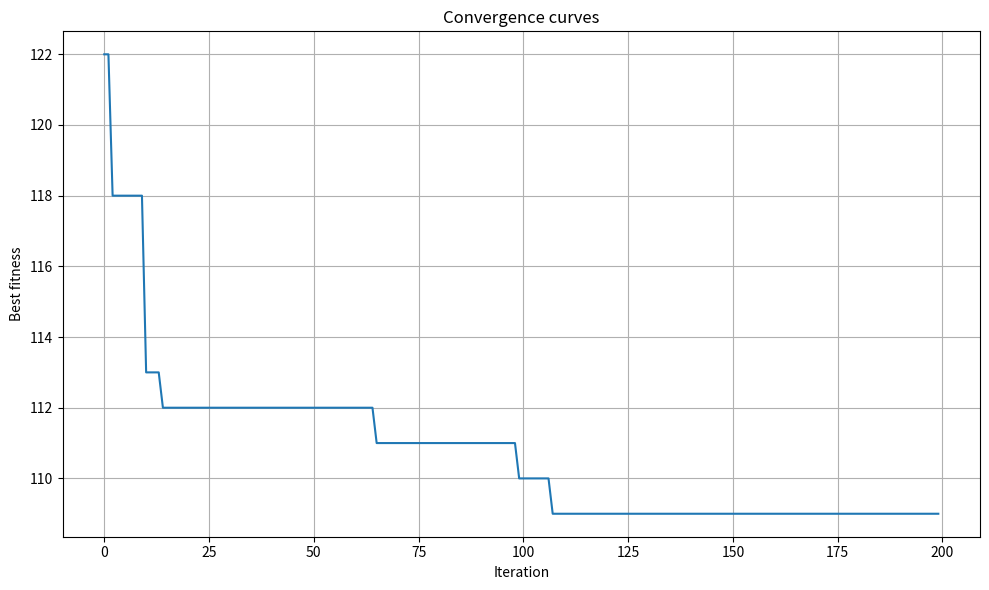
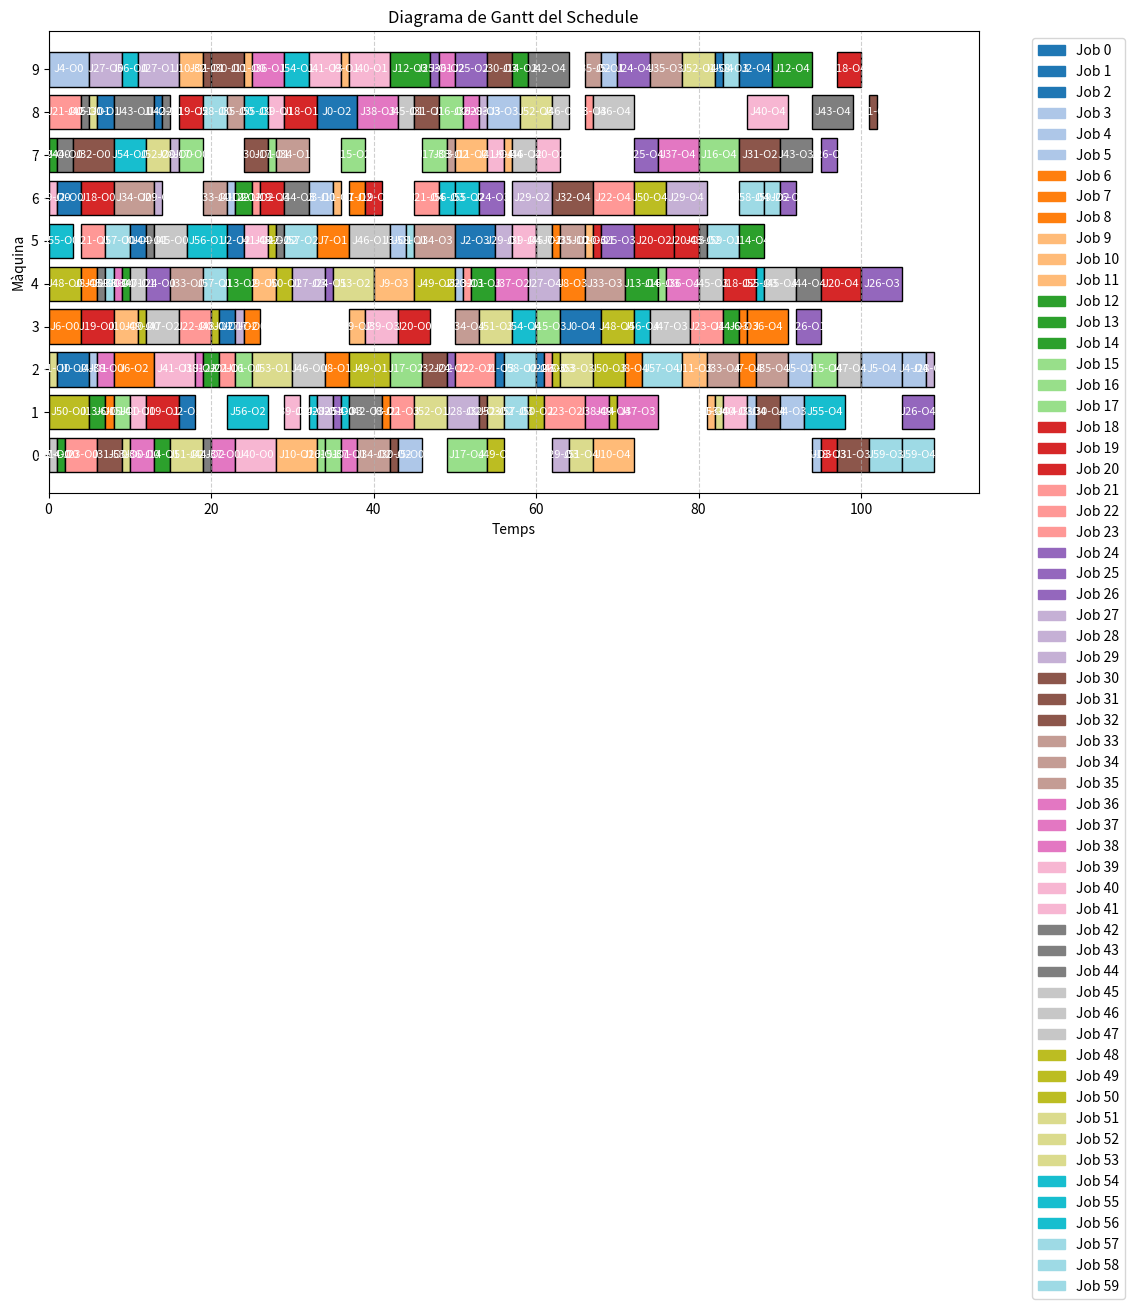

These figures' Python source, in order:
import random
from matplotlib import pyplot, patches
from collections import Counter


N_EXP = 1
GENS = 200
POP_SIZE = 30
MUTATION_RATE = 0.1
ELITE_SIZE = POP_SIZE // 20

# Genera una llista de jobs aleatoris
def generate_random_jobs(num_jobs, num_machines, operations_per_job, min_duration=1, max_duration=10):
    jobs = []
    
    if isinstance(operations_per_job, list):
        if len(operations_per_job) != num_jobs:
            raise ValueError("La llista operations_per_job ha de tenir num_jobs elements.")
        op_counts = operations_per_job
    else:
        op_counts = [operations_per_job] * num_jobs
    
    for job_idx in range(num_jobs):
        job = []
        for _ in range(op_counts[job_idx]):
            machine_id = random.randint(0, num_machines - 1)
            duration = random.randint(min_duration, max_duration)
            job.append((machine_id, duration))
        jobs.append(job)
    
    return jobs

# Genera un cromosoma aleatori: seqüència de job IDs amb repeticions
def generate_chromosome():
    gene = []
    for job_id, count in enumerate(job_counts):
        gene += [job_id] * count
    random.shuffle(gene)
    return gene

# Decodifica un cromosoma i construeix el schedule: retorna makespan
def evaluate_chromosome(chromosome):
    job_next_op = [0] * num_jobs
    machine_available = [0] * num_machines
    job_available = [0] * num_jobs

    schedule = []
    for job_id in chromosome:
        op_idx = job_next_op[job_id]
        machine, duration = jobs[job_id][op_idx]
        start_time = max(machine_available[machine], job_available[job_id])
        end_time = start_time + duration
        machine_available[machine] = end_time
        job_available[job_id] = end_time
        job_next_op[job_id] += 1
        schedule.append((job_id, op_idx, machine, start_time, end_time))

    return -max(job_available), schedule

# Mostra un diagrama de Gantt del schedule
def plot_gantt(schedule):
    """
    Mostra un diagrama de Gantt a partir d'un schedule:
    Cada operació es representa com una barra horitzontal segons la seva màquina i interval de temps.
    """
    fig, ax = pyplot.subplots(figsize=(12, 6))
    colors = {}

    # Assigna un color diferent per job
    job_ids = sorted(set(op[0] for op in schedule))
    colormap = pyplot.cm.get_cmap('tab20', len(job_ids))
    for i, job_id in enumerate(job_ids):
        colors[job_id] = colormap(i)

    # Dibuixa cada operació al diagrama
    for job_id, op_idx, machine_id, start, end in schedule:
        ax.barh(
            y=machine_id,
            width=end - start,
            left=start,
            height=0.8,
            color=colors[job_id],
            edgecolor='black'
        )
        ax.text(
            x=start + (end - start) / 2,
            y=machine_id,
            s=f'J{job_id}-O{op_idx}',
            va='center',
            ha='center',
            fontsize=8,
            color='white'
        )

    # Estètica
    ax.set_xlabel('Temps')
    ax.set_ylabel('Màquina')
    ax.set_title('Diagrama de Gantt del Schedule')
    ax.set_yticks(sorted(set(op[2] for op in schedule)))
    ax.grid(True, axis='x', linestyle='--', alpha=0.6)

    # Llegenda
    legend_patches = [patches.Patch(color=colors[j], label=f'Job {j}') for j in job_ids]
    ax.legend(handles=legend_patches, bbox_to_anchor=(1.05, 1), loc='upper left')

    pyplot.tight_layout()
    pyplot.show()

# Visualització de la convergència
def plot_convergence(convergence):
    pyplot.figure(figsize=(10, 6))
    for fit in convergence:
        pyplot.plot(fit)
    pyplot.title("Convergence curves")
    pyplot.xlabel("Iteration")
    pyplot.ylabel("Best fitness")
    pyplot.grid(True)
    pyplot.tight_layout()
    pyplot.show()

# Selecció: torneig binari
def selection(population, k):
    selected = random.sample(population, k)
    best = second_best = None
    best_fitness = second_fitness = float('-inf')
    for individual in selected:
        f = evaluate_chromosome(individual)[0]
        if f > best_fitness:
            second_best, second_fitness = best, best_fitness
            best, best_fitness = individual, f
        elif f > second_fitness:
            second_best, second_fitness = individual, f
    return [best, second_best]

def crossover(parent1, parent2):
    size = len(parent1)
    a, b = sorted(random.sample(range(size), 2))
    child = [None] * size
    child[a:b] = parent1[a:b]
    left = Counter(parent1) - Counter(child[a:b])
    j = 0
    for i in range(size):
        if child[i] is None:
            while True:
                job = parent2[j % size]
                j += 1
                if left[job]:
                    child[i] = job
                    left[job] -= 1
                    break
    return child

# Mutació: swap aleatori
def mutate(chromosome): 
    if random.random() < MUTATION_RATE:
        i, j = sorted(random.sample(range(num_operations), 2))
        chromosome[i], chromosome[j] = chromosome[j], chromosome[i]
    return chromosome

# Algorisme genètic
def genetic_algorithm():
    population = [generate_chromosome() for _ in range(POP_SIZE)]
    best = min(population, key=lambda c: evaluate_chromosome(c)[0])
    
    fit = []
    for gen in range(GENS):
        new_population = sorted(population, key=lambda c: evaluate_chromosome(c)[0], reverse=True)[:ELITE_SIZE]
        for _ in range(POP_SIZE - ELITE_SIZE):
            parents = selection(population, POP_SIZE // 4)
            child = crossover(*parents)
            child = mutate(child)
            new_population.append(child)
        population = new_population
        current_best = max(population, key=lambda c: evaluate_chromosome(c)[0])
        if evaluate_chromosome(best)[0] < evaluate_chromosome(current_best)[0]:
            best = current_best
        
        fit.append(-evaluate_chromosome(current_best)[0])
        print("Generation", gen, "Best Fitness:", fit[-1])
    convergence.append(fit)

    fitness, schedule = evaluate_chromosome(best)
    return best, -fitness, schedule



# jobs = generate_random_jobs(60, 30, 30, 1, 20)
# jobs = [[(0, 3), (1, 2), (2, 2)], [(0, 2), (2, 1), (1, 4)], [(1, 4), (2, 3), (0, 2)]]
# jobs = [[(9, 2), (7, 2), (2, 6), (8, 2), (1, 9)], [(4, 5), (8, 6), (5, 5), (5, 3), (2, 10)], [(4, 10), (5, 6), (1, 3), (3, 1), (9, 8)], [(9, 5), (6, 3), (3, 8), (2, 9), (0, 2)], [(1, 4), (4, 5), (7, 4), (3, 8), (2, 1)], [(6, 8), (9, 4), (1, 5), (4, 10), (5, 9)], [(8, 10), (1, 10), (7, 10), (9, 4), (0, 8)], [(6, 6), (6, 8), (2, 9), (4, 1), (4, 4)], [(8, 9), (2, 10), (4, 7), (6, 3), (3, 1)], [(6, 1), (5, 5), (3, 2), (1, 8), (0, 7)], [(7, 8), (3, 7), (3, 1), (0, 10), (7, 1)], [(8, 4), (8, 7), (5, 9), (7, 5), (2, 4)], [(5, 8), (1, 2), (8, 1), (8, 4), (4, 6)], [(3, 8), (8, 9), (5, 6), (4, 10), (4, 1)], [(6, 7), (0, 8), (9, 6), (1, 3), (1, 6)], [(9, 9), (3, 2), (5, 10), (2, 3), (4, 7)], [(6, 4), (7, 9), (0, 10), (5, 4), (9, 2)], [(3, 7), (3, 9), (9, 5), (2, 3), (2, 10)], [(7, 3), (9, 5), (0, 6), (5, 2), (2, 8)], [(2, 7), (4, 2), (9, 1), (9, 5), (7, 2)]]
jobs = [[(5, 2), (3, 2), (8, 5), (2, 1), (3, 5)], [(2, 4), (8, 2), (8, 1), (2, 1), (9, 1)], [(6, 3), (1, 2), (5, 2), (5, 5), (9, 4)], [(6, 3), (5, 2), (4, 1), (8, 4), (1, 1)], [(9, 5), (2, 1), (6, 1), (1, 3), (2, 3)], [(0, 3), (9, 2), (2, 3), (0, 1), (2, 5)], [(3, 4), (1, 1), (2, 5), (3, 1), (3, 5)], [(3, 2), (5, 4), (6, 2), (5, 1), (2, 2)], [(4, 2), (2, 3), (1, 1), (4, 3), (2, 2)], [(4, 3), (9, 1), (3, 2), (4, 5), (7, 1)], [(3, 3), (9, 3), (0, 5), (5, 1), (0, 5)], [(9, 1), (6, 1), (7, 4), (2, 3), (1, 1)], [(7, 1), (2, 2), (6, 2), (9, 5), (9, 5)], [(1, 2), (4, 1), (4, 3), (4, 3), (4, 4)], [(0, 1), (0, 2), (9, 2), (3, 2), (5, 3)], [(1, 2), (0, 2), (7, 3), (3, 3), (2, 3)], [(2, 2), (0, 1), (8, 3), (4, 1), (7, 5)], [(7, 3), (7, 1), (2, 4), (7, 3), (0, 5)], [(6, 4), (8, 4), (4, 4), (0, 2), (9, 3)], [(3, 4), (1, 4), (8, 3), (6, 3), (6, 2)], [(3, 4), (5, 1), (5, 5), (5, 3), (4, 5)], [(8, 4), (5, 3), (6, 1), (1, 3), (6, 3)], [(3, 4), (2, 2), (2, 5), (2, 1), (6, 5)], [(0, 4), (4, 1), (1, 5), (8, 1), (3, 4)], [(4, 3), (4, 1), (2, 1), (6, 3), (9, 4)], [(1, 1), (9, 1), (9, 4), (5, 4), (7, 3)], [(6, 2), (3, 3), (7, 2), (4, 5), (1, 4)], [(9, 4), (9, 5), (3, 1), (4, 4), (4, 4)], [(7, 1), (1, 2), (1, 4), (8, 1), (2, 1)], [(6, 1), (5, 2), (6, 5), (0, 2), (6, 5)], [(9, 4), (7, 3), (0, 1), (9, 3), (1, 3)], [(0, 3), (8, 3), (7, 5), (0, 4), (8, 1)], [(7, 5), (9, 1), (2, 3), (1, 1), (6, 5)], [(4, 4), (6, 3), (7, 1), (4, 5), (2, 4)], [(6, 5), (7, 4), (0, 4), (5, 5), (3, 3)], [(8, 2), (5, 3), (9, 2), (9, 4), (2, 4)], [(0, 3), (9, 4), (9, 2), (8, 2), (4, 4)], [(0, 3), (0, 2), (4, 4), (1, 5), (7, 5)], [(2, 2), (4, 1), (2, 1), (8, 5), (1, 3)], [(6, 1), (8, 2), (1, 2), (3, 4), (5, 3)], [(0, 5), (9, 5), (7, 3), (1, 3), (8, 5)], [(1, 2), (2, 5), (5, 3), (9, 4), (7, 2)], [(8, 1), (8, 1), (5, 1), (1, 4), (9, 5)], [(4, 1), (8, 5), (5, 1), (7, 4), (8, 5)], [(7, 2), (5, 1), (0, 1), (6, 3), (4, 3)], [(5, 4), (8, 2), (5, 2), (4, 3), (4, 4)], [(2, 4), (5, 5), (7, 3), (8, 2), (8, 5)], [(0, 1), (4, 2), (3, 4), (3, 5), (2, 3)], [(4, 4), (3, 1), (5, 1), (2, 1), (3, 4)], [(3, 1), (2, 5), (4, 5), (0, 2), (1, 1)], [(1, 5), (4, 2), (1, 2), (2, 4), (6, 4)], [(2, 1), (8, 1), (0, 4), (3, 4), (0, 3)], [(7, 3), (1, 4), (1, 2), (8, 4), (9, 4)], [(0, 1), (2, 5), (4, 5), (2, 4), (1, 1)], [(7, 4), (9, 3), (1, 1), (1, 1), (3, 3)], [(5, 3), (8, 3), (6, 3), (4, 1), (1, 5)], [(9, 2), (5, 5), (1, 5), (6, 2), (3, 2)], [(5, 3), (4, 3), (5, 4), (1, 3), (2, 5)], [(8, 3), (5, 1), (2, 4), (9, 2), (6, 3)], [(4, 1), (5, 4), (6, 2), (0, 4), (0, 4)]]

num_jobs = len(jobs)
num_machines = max(max(op[0] for op in job) for job in jobs) + 1
job_counts = [len(job) for job in jobs]
num_operations = sum(job_counts)

convergence = []
top_chromosome, top_schedule, top_makespan = [], [], float('inf')
# Exemple d'ús
for exp in range(N_EXP):
    print("Running experiment", exp, "...")  
    best_chrom, best_makespan, best_schedule = genetic_algorithm()
    if best_makespan < top_makespan:
        top_chromosome = best_chrom
        top_schedule = best_schedule
        top_makespan = best_makespan
    
    """
    best_schedule.sort(key=lambda entry: (entry[2], entry[3]))
    for entry in best_schedule:
        print(f"Machine {entry[2]}, Job {entry[0]}, Op {entry[1]}: {entry[3]} -> {entry[4]}")
        print(f"Job {entry[0]} - Op {entry[1]} - Machine {entry[2]}: {entry[3]} -> {entry[4]}")
    """

print("Jobs:", jobs)
print("Best Overall Schedule:", top_schedule)
print("Best Overall Makespan:", top_makespan)
print("Parameters:", GENS, POP_SIZE, MUTATION_RATE)



# Visualització de la convergència
plot_convergence(convergence)

# Visualització del millor schedule
plot_gantt(top_schedule)